Labelled photos from "decospan_small", an image-classification folder in shiv2077/RETINA. The possible labels are: anomaly, normal.

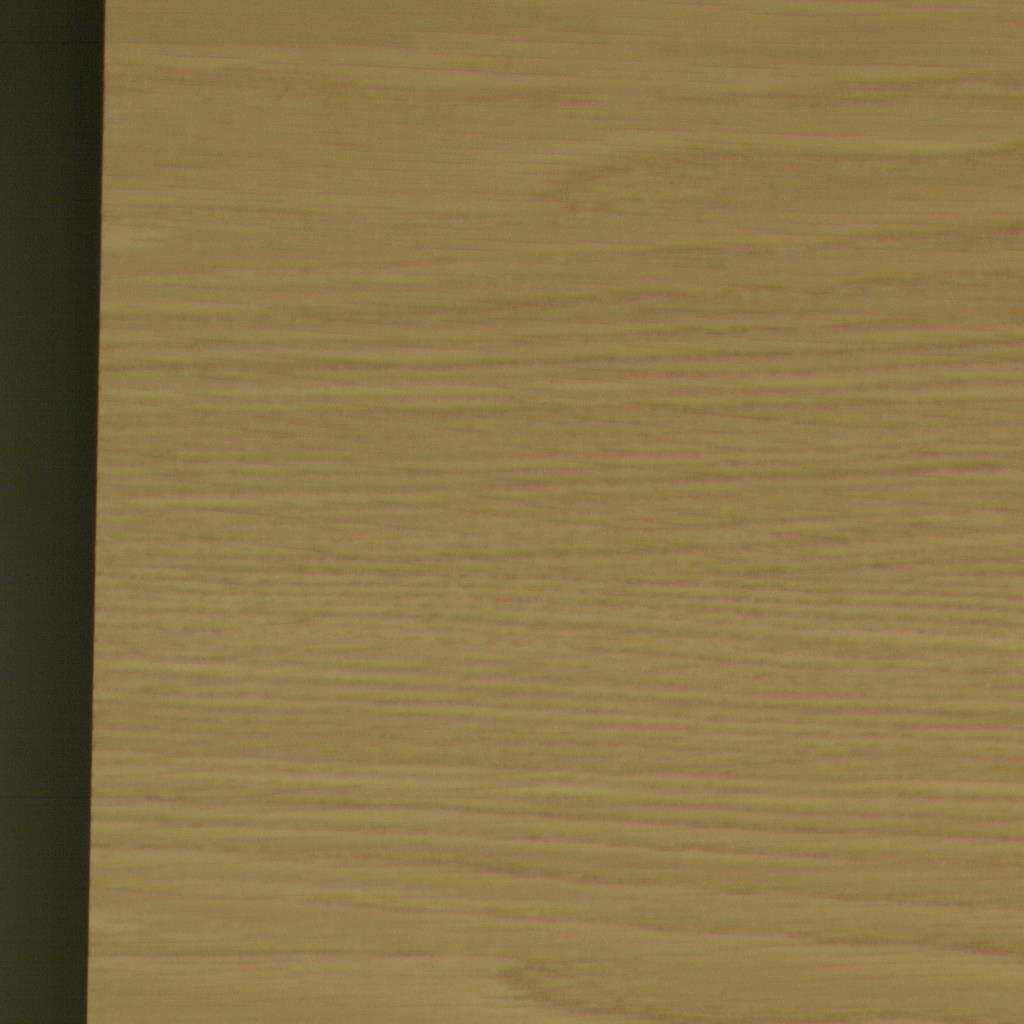
Label: normal

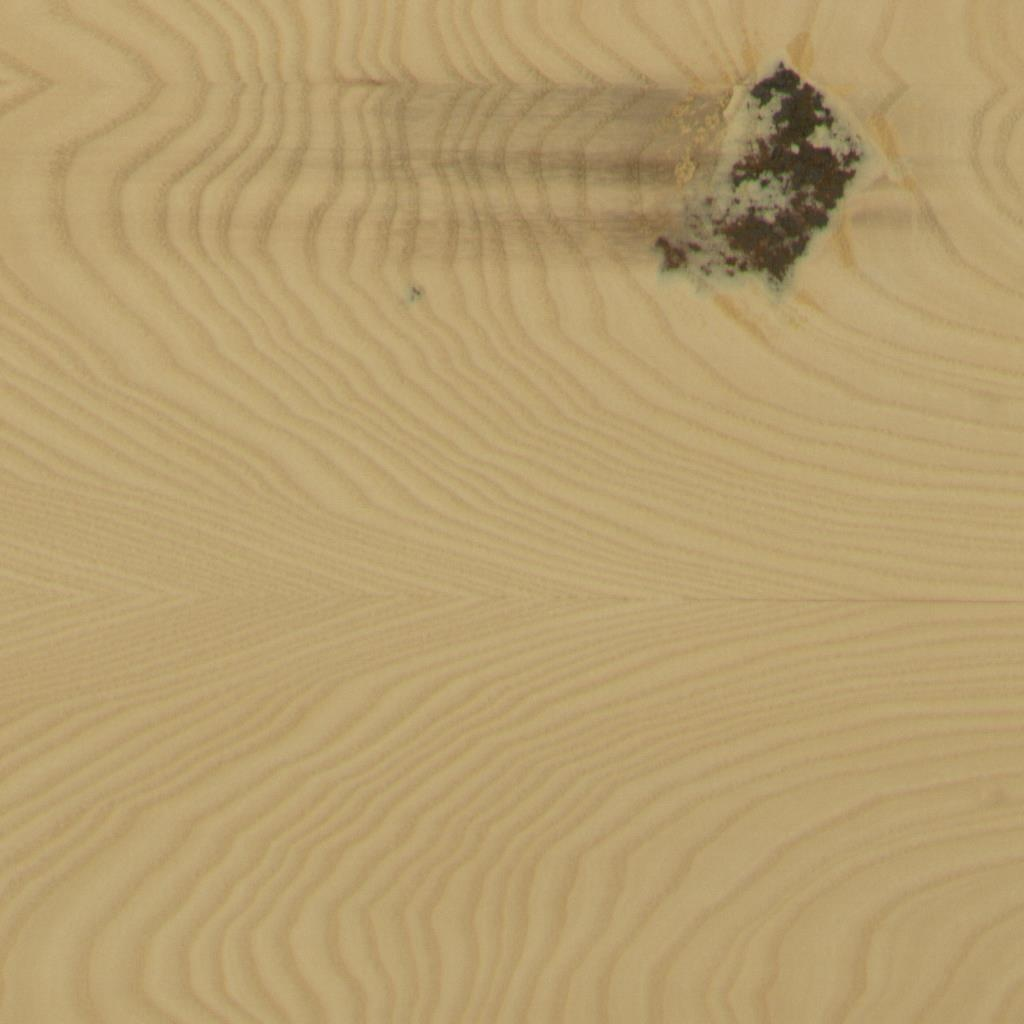
Label: anomaly

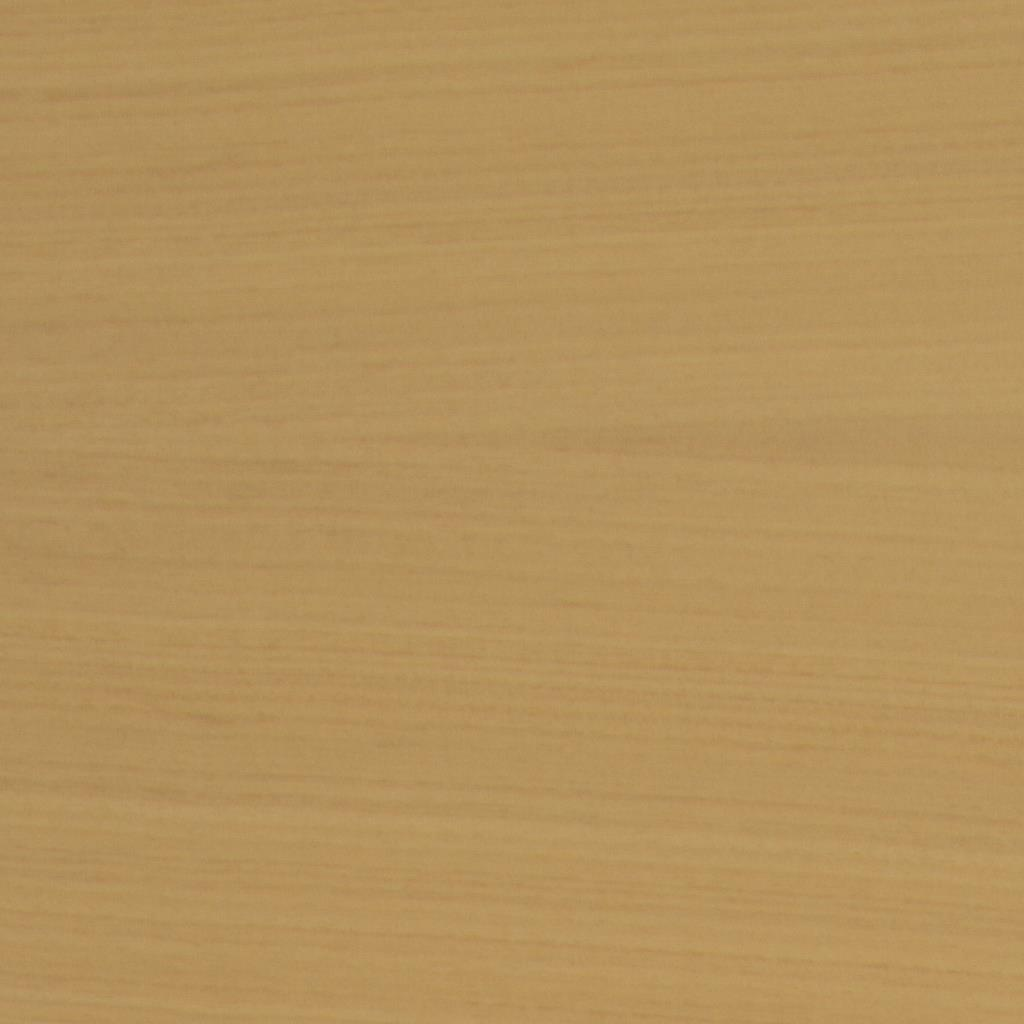
Label: normal

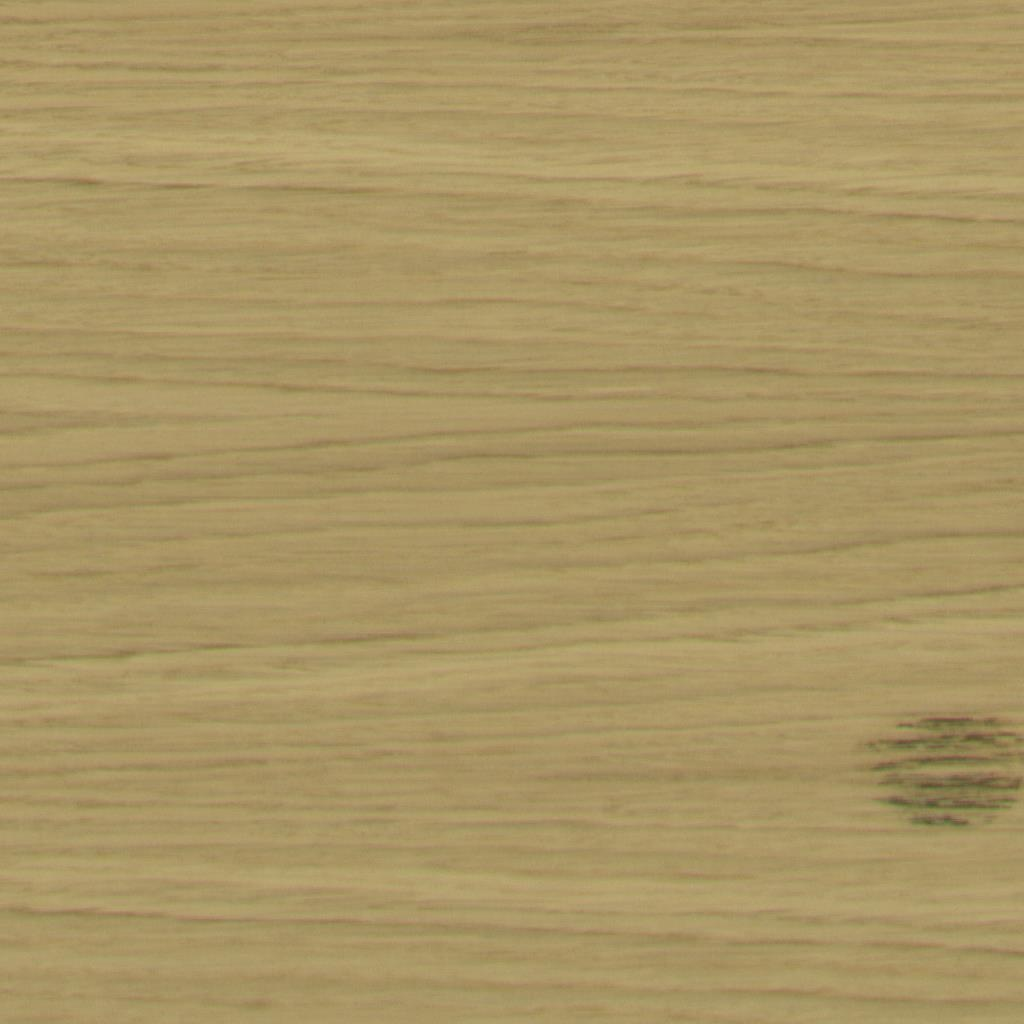
Label: anomaly

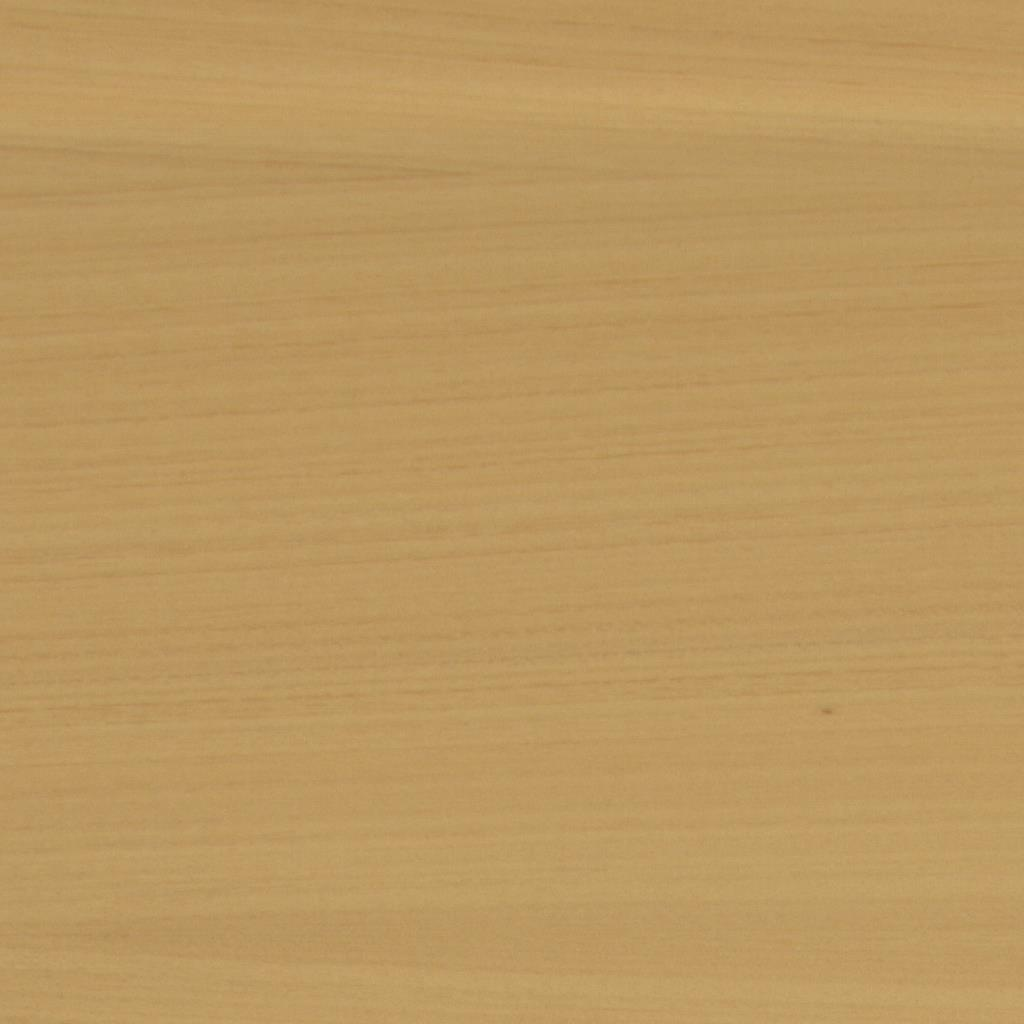
Label: normal

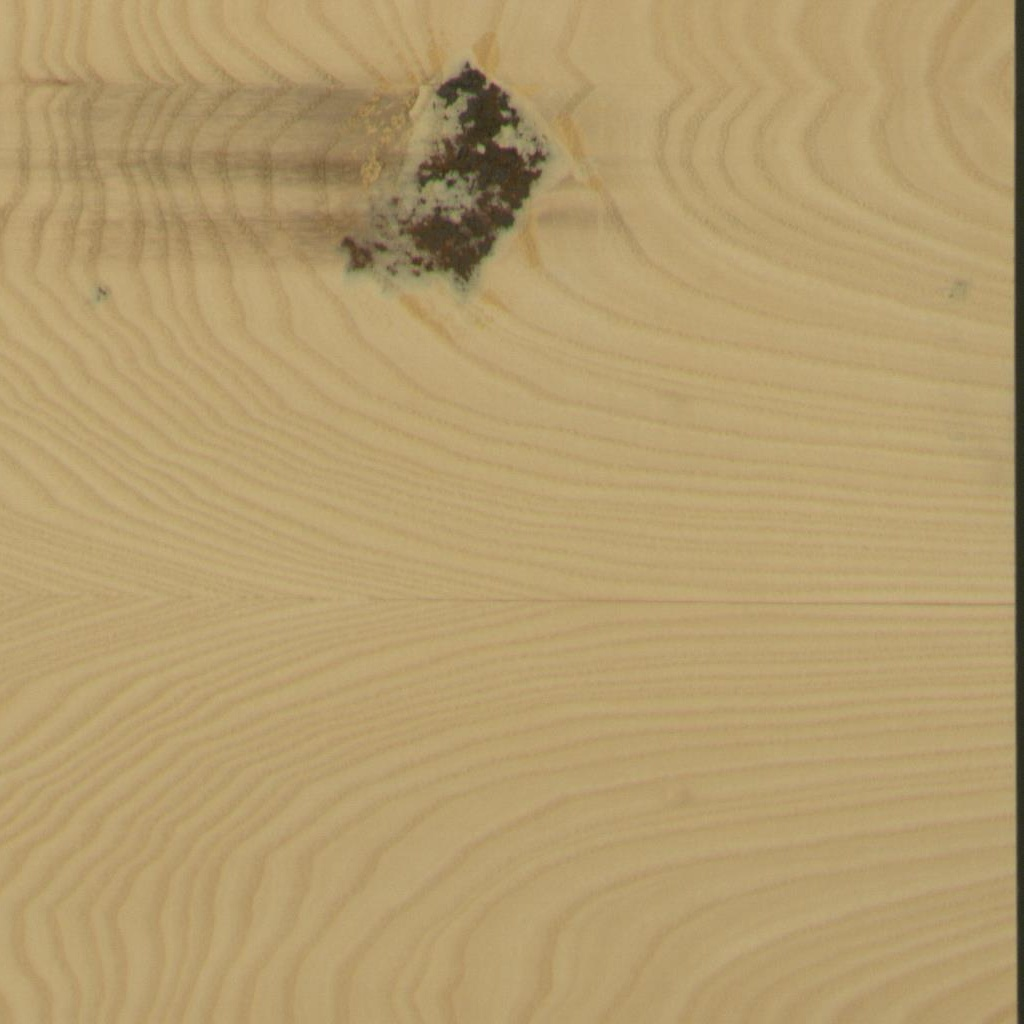
Label: anomaly
